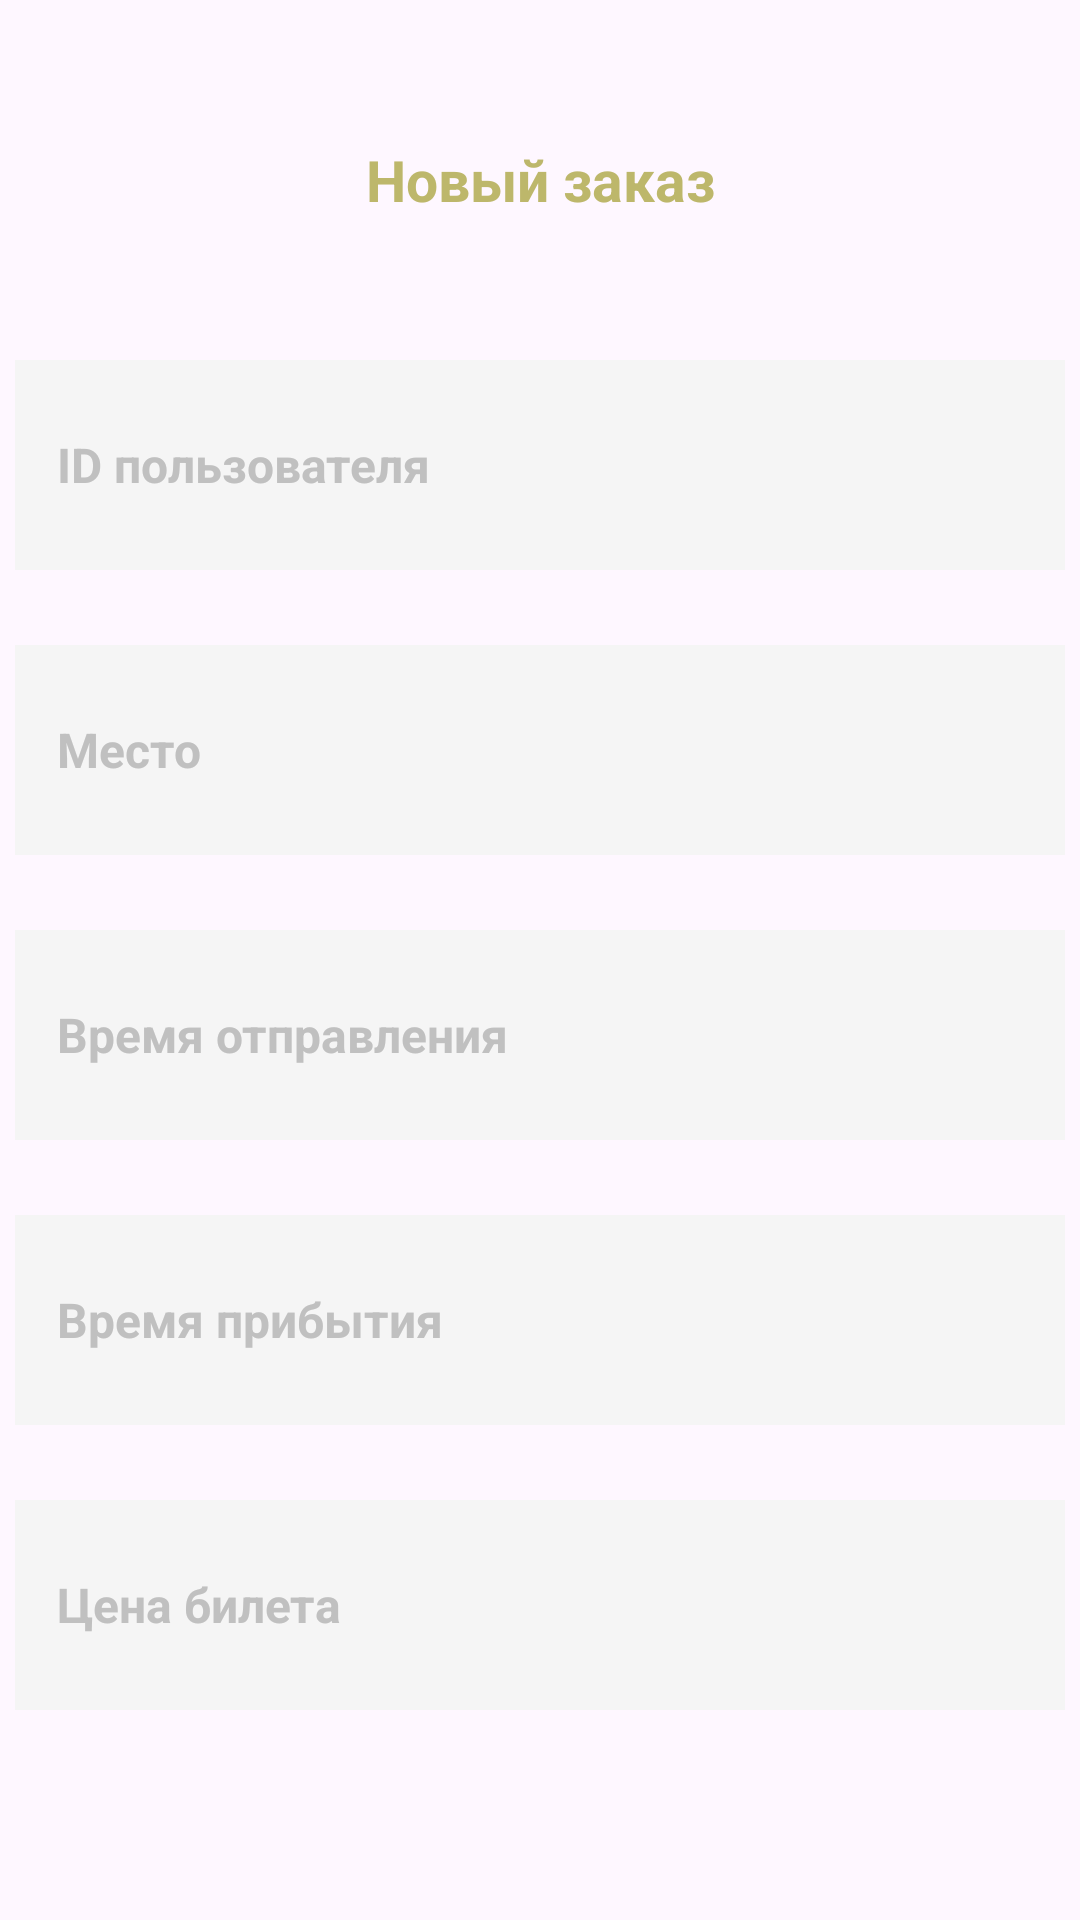

This screen was rendered from an Android layout file. Write that file and the resources it references.
<!-- AndroidManifest.xml: application theme Theme.Traine2 -->
<!-- res/layout/activity_main.xml -->
<?xml version="1.0" encoding="utf-8"?>
<androidx.constraintlayout.widget.ConstraintLayout xmlns:android="http://schemas.android.com/apk/res/android"
    xmlns:app="http://schemas.android.com/apk/res-auto"
    xmlns:tools="http://schemas.android.com/tools"
    android:layout_width="match_parent"
    android:layout_height="match_parent"
    tools:context=".MainActivity">

    <TextView
        android:id="@+id/textView"
        android:layout_width="350dp"
        android:layout_height="70dp"
        android:layout_marginTop="25dp"
        android:text="Новый заказ"
        android:gravity="center"
        android:textSize="19sp"
        android:textStyle="bold"
        android:textColor="#BDB76B"
        app:layout_constraintEnd_toEndOf="parent"
        app:layout_constraintStart_toStartOf="parent"
        app:layout_constraintTop_toTopOf="parent" />

    <EditText
        android:id="@+id/userId"
        android:layout_width="350dp"
        android:layout_height="70dp"
        android:layout_marginTop="25dp"
        android:background="#F5F5F5"
        android:ems="20"
        android:hint="ID пользователя"
        android:paddingStart="14sp"
        android:textColor="#BDB76B"
        android:textColorHint="#C0C0C0"
        android:textSize="16sp"
        android:textStyle="bold"
        app:layout_constraintEnd_toEndOf="parent"
        app:layout_constraintStart_toStartOf="parent"
        app:layout_constraintTop_toBottomOf="@id/textView"
        tools:ignore="TextContrastCheck" />

    <EditText
        android:id="@+id/placeIn"
        android:layout_width="350dp"
        android:layout_height="70dp"
        android:layout_marginTop="25dp"
        android:background="#F5F5F5"
        android:ems="20"
        android:hint="Место"
        android:paddingStart="14sp"
        android:textColor="#BDB76B"
        android:textColorHint="#C0C0C0"
        android:textSize="16sp"
        android:textStyle="bold"
        app:layout_constraintEnd_toEndOf="parent"
        app:layout_constraintStart_toStartOf="parent"
        app:layout_constraintTop_toBottomOf="@id/userId"
        tools:ignore="TextContrastCheck" />

    <EditText
        android:id="@+id/departureIn"
        android:layout_width="350dp"
        android:layout_height="70dp"
        android:layout_marginTop="25dp"
        android:background="#F5F5F5"
        android:ems="20"
        android:hint="Время отправления"
        android:paddingStart="14sp"
        android:textColor="#BDB76B"
        android:textColorHint="#C0C0C0"
        android:textSize="16sp"
        android:textStyle="bold"
        app:layout_constraintEnd_toEndOf="parent"
        app:layout_constraintStart_toStartOf="parent"
        app:layout_constraintTop_toBottomOf="@id/placeIn"
        tools:ignore="TextContrastCheck" />

    <EditText
        android:id="@+id/arrivalIn"
        android:layout_width="350dp"
        android:layout_height="70dp"
        android:layout_marginTop="25dp"
        android:background="#F5F5F5"
        android:ems="20"
        android:hint="Время прибытия"
        android:paddingStart="14sp"
        android:textColor="#BDB76B"
        android:textColorHint="#C0C0C0"
        android:textSize="16sp"
        android:textStyle="bold"
        app:layout_constraintEnd_toEndOf="parent"
        app:layout_constraintStart_toStartOf="parent"
        app:layout_constraintTop_toBottomOf="@id/departureIn"
        tools:ignore="TextContrastCheck" />

    <EditText
        android:id="@+id/priceIn"
        android:layout_width="350dp"
        android:layout_height="70dp"
        android:layout_marginTop="25dp"
        android:background="#F5F5F5"
        android:ems="20"
        android:hint="Цена билета"
        android:paddingStart="14sp"
        android:textColor="#BDB76B"
        android:textColorHint="#C0C0C0"
        android:textSize="16sp"
        android:textStyle="bold"
        app:layout_constraintEnd_toEndOf="parent"
        app:layout_constraintStart_toStartOf="parent"
        app:layout_constraintTop_toBottomOf="@id/arrivalIn"
        tools:ignore="TextContrastCheck" />

    <Button
        android:id="@+id/button"
        android:layout_width="350dp"
        android:layout_height="70dp"
        android:layout_marginTop="65dp"
        android:text="Передача данных в другую активность"
        android:textSize="16sp"
        app:layout_constraintEnd_toEndOf="parent"
        app:layout_constraintStart_toStartOf="parent"
        app:layout_constraintTop_toBottomOf="@+id/priceIn"/>





</androidx.constraintlayout.widget.ConstraintLayout>
<!-- resources referenced by this layout -->
<resources>
  <style name="Theme.Traine2" parent="Base.Theme.Traine2" />
  <style name="Base.Theme.Traine2" parent="Theme.Material3.DayNight.NoActionBar">
          
          
      </style>
</resources>
